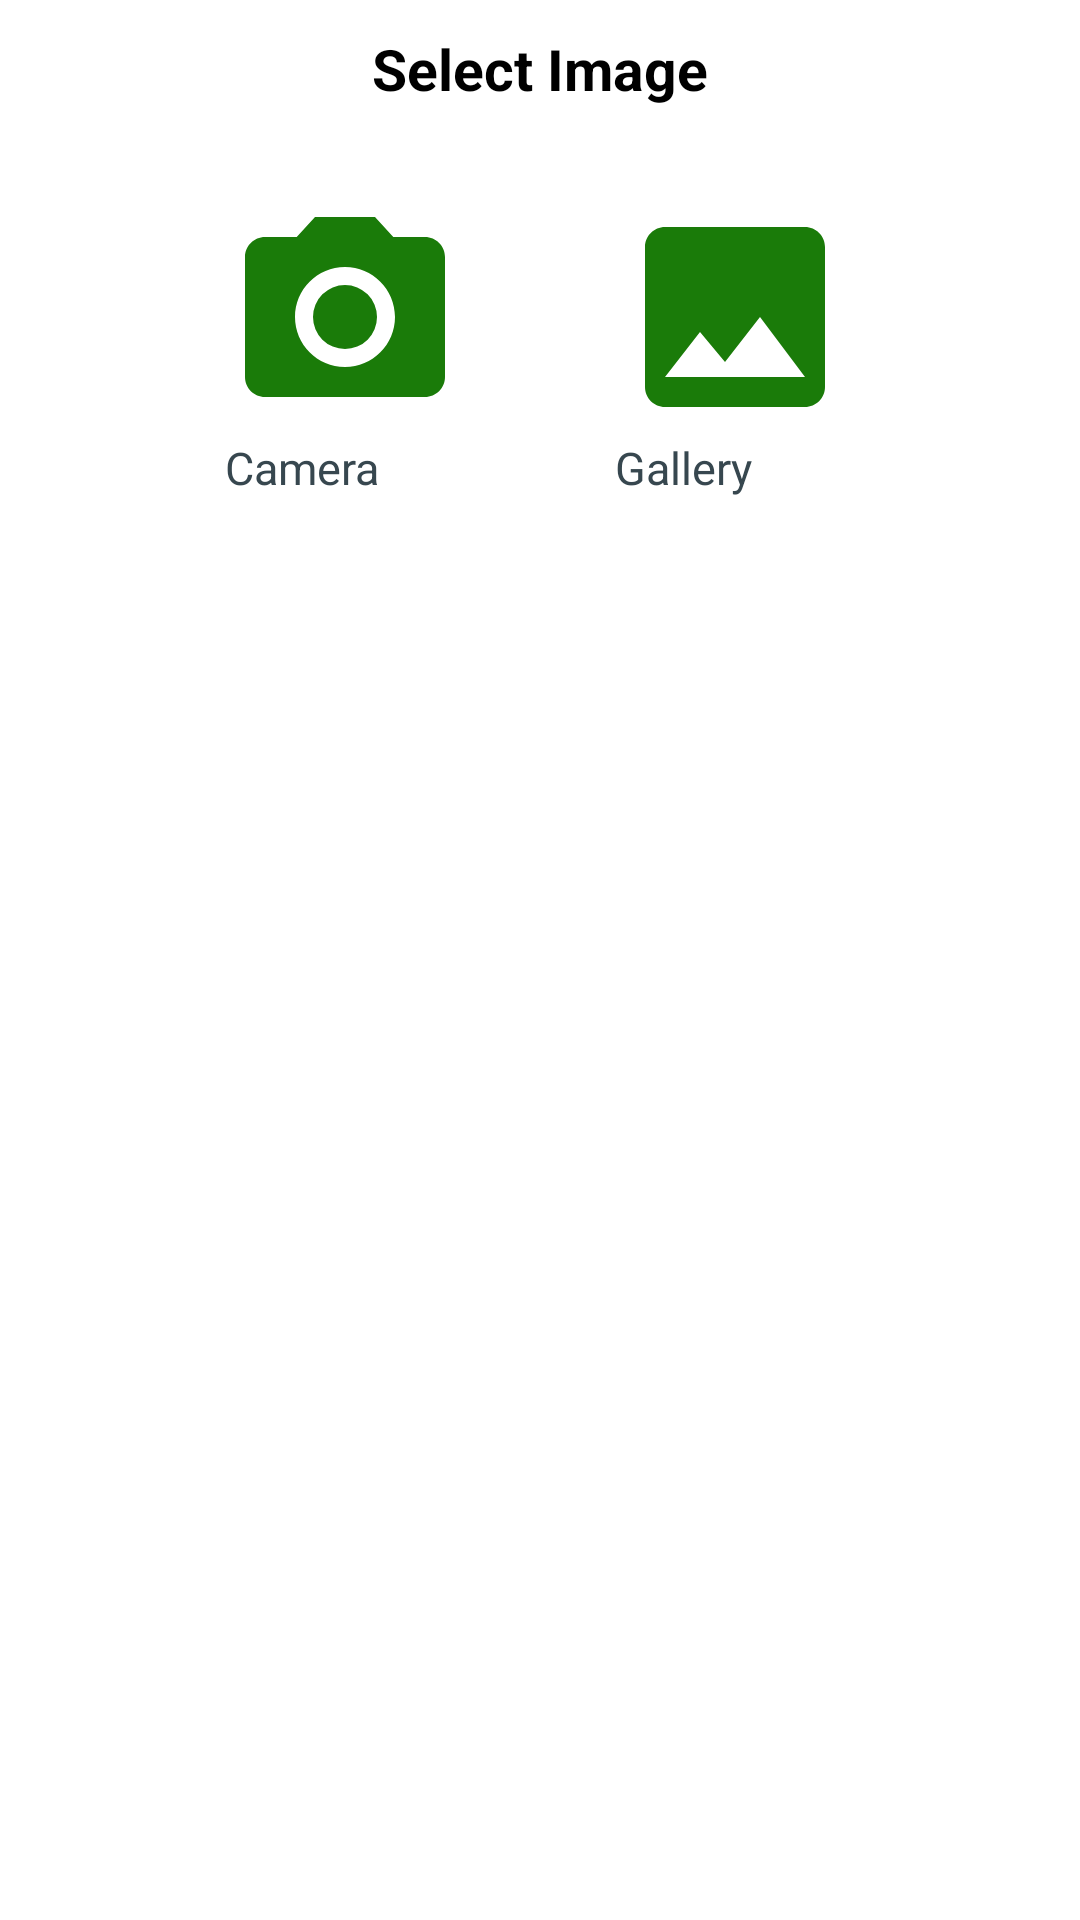

Here is an Android app screen rendered from its layout file. Give the layout XML and the strings, colors and styles it references.
<!-- AndroidManifest.xml: application theme Theme.FavRecipe -->
<!-- res/layout/custom_dialog.xml -->
<?xml version="1.0" encoding="utf-8"?>
<RelativeLayout
    xmlns:android="http://schemas.android.com/apk/res/android"
    xmlns:app="http://schemas.android.com/apk/res-auto"
    android:layout_width="match_parent"
    android:layout_height="wrap_content"
    android:padding="10dp">

    <TextView
        android:id="@+id/dialogTitle"
        android:layout_width="wrap_content"
        android:layout_height="wrap_content"
        android:layout_centerHorizontal="true"
        android:text="Select Image"
        android:textSize="19sp"
        android:textColor="@android:color/background_dark"
        android:textStyle="bold" />

    <RelativeLayout
        android:layout_marginTop="20dp"
        android:layout_below="@id/dialogTitle"
        android:layout_width="wrap_content"
        android:layout_height="wrap_content"
        android:layout_centerHorizontal="true"
        android:layout_margin="30dp"
        >

        <TextView
            android:id="@+id/tv_camera"
            android:layout_width="wrap_content"
            android:layout_height="wrap_content"
            android:text="Camera"
            android:textColor="@color/blue_grey_700"
            android:textSize="15sp"
            app:drawableTopCompat="@drawable/ic_camera_alt" />

        <TextView
            android:layout_marginStart="50dp"
            android:layout_toRightOf="@id/tv_camera"
            android:id="@+id/tv_gallery"
            android:layout_width="wrap_content"
            android:layout_height="wrap_content"
            android:text="Gallery"
            android:textColor="@color/blue_grey_700"
            android:textSize="15sp"
            app:drawableTopCompat="@drawable/ic_image"

            />

    </RelativeLayout>


</RelativeLayout>
<!-- resources referenced by this layout -->
<resources>
  <color name="blue_grey_700">#37474f</color>
  <!-- drawable ic_camera_alt (drawable) -->
  <vector android:height="80dp" android:tint="#1A7B09"
      android:viewportHeight="24" android:viewportWidth="24"
      android:width="80dp" xmlns:android="http://schemas.android.com/apk/res/android">
      <path android:fillColor="@android:color/white" android:pathData="M12,12m-3.2,0a3.2,3.2 0,1 1,6.4 0a3.2,3.2 0,1 1,-6.4 0"/>
      <path android:fillColor="@android:color/white" android:pathData="M9,2L7.17,4L4,4c-1.1,0 -2,0.9 -2,2v12c0,1.1 0.9,2 2,2h16c1.1,0 2,-0.9 2,-2L22,6c0,-1.1 -0.9,-2 -2,-2h-3.17L15,2L9,2zM12,17c-2.76,0 -5,-2.24 -5,-5s2.24,-5 5,-5 5,2.24 5,5 -2.24,5 -5,5z"/>
  </vector>
  <!-- drawable ic_image (drawable) -->
  <vector android:height="80dp" android:tint="#1A7B09"
      android:viewportHeight="24" android:viewportWidth="24"
      android:width="80dp" xmlns:android="http://schemas.android.com/apk/res/android">
      <path android:fillColor="@android:color/white" android:pathData="M21,19V5c0,-1.1 -0.9,-2 -2,-2H5c-1.1,0 -2,0.9 -2,2v14c0,1.1 0.9,2 2,2h14c1.1,0 2,-0.9 2,-2zM8.5,13.5l2.5,3.01L14.5,12l4.5,6H5l3.5,-4.5z"/>
  </vector>
  <style name="Theme.FavRecipe" parent="Theme.MaterialComponents.DayNight.DarkActionBar">
          
          <item name="colorPrimary">@color/primary_color</item>
          <item name="colorPrimaryVariant">@color/primary_dark_color</item>
          <item name="colorOnPrimary">@color/white</item>
          
          <item name="colorSecondary">@color/secondary_color</item>
          <item name="colorSecondaryVariant">@color/secondary_dark_color</item>
          <item name="colorOnSecondary">@color/black</item>
          
          <item name="android:statusBarColor" tools:targetApi="l">?attr/colorPrimaryVariant</item>
          
      </style>
  <color name="primary_color">#388E3C</color>
  <color name="primary_dark_color">#00600F</color>
  <color name="white">#FFFFFFFF</color>
  <color name="secondary_color">#81C784</color>
  <color name="secondary_dark_color">#519657</color>
  <color name="black">#000000</color>
</resources>
